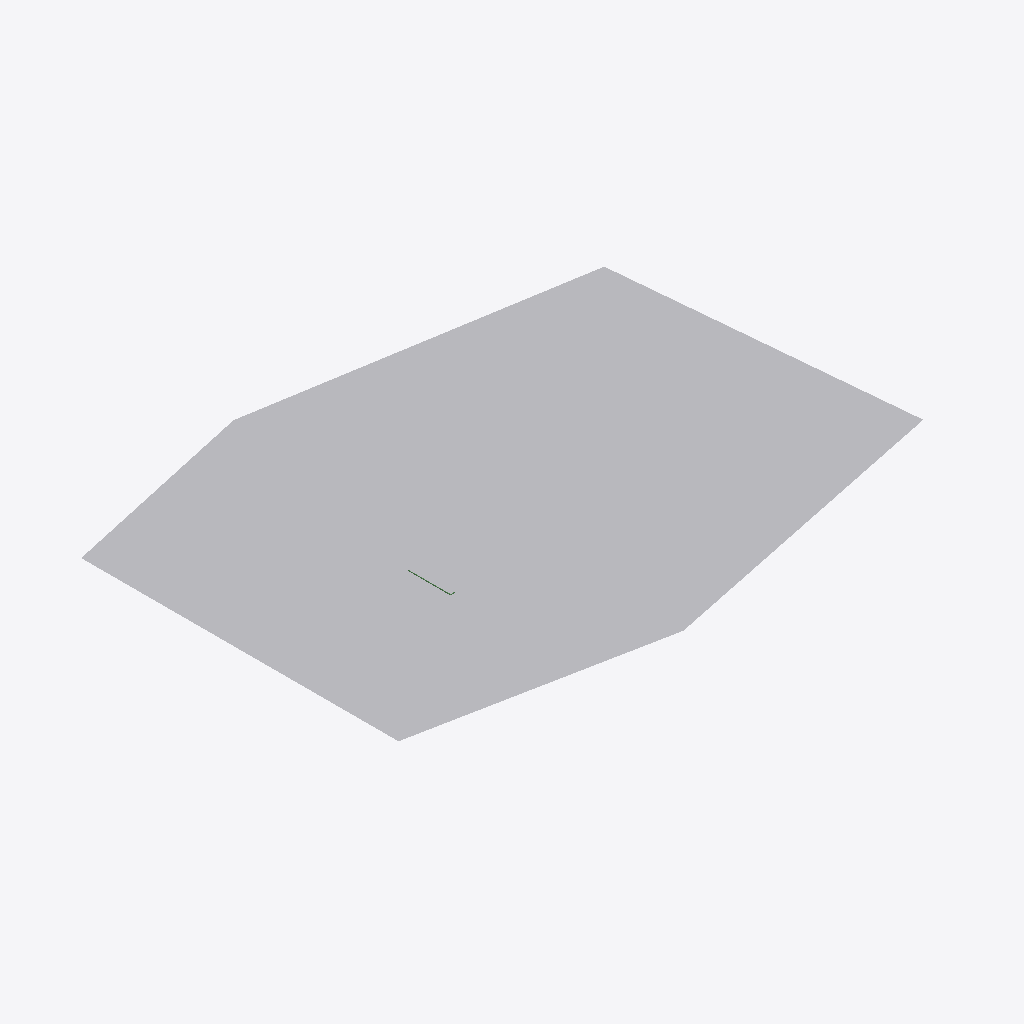
Isometric view of an IFC building model (IFC-SPF (STEP), schema IFC4, length unit millimetre), seen from the south-west, elements coloured by IFC class: 1 other element (light grey), 1 beam (green).
Extent 51.7 m × 38.9 m × 3.0 m (x, y, z). Storeys (3): Level 0 at 0.00 m; Level 0 at 0.00 m; Level 1 at 4.00 m. Elements (29): 15 IfcBeam, 12 IfcColumn, 2 IfcBuildingElementProxy.

HEADER;
FILE_DESCRIPTION(('ViewDefinition [DesignTransferView_V1.0]'),'2;1');
FILE_NAME('AlexModel2.ifc','2020-03-01T13:14:06',(''),(''),'The EXPRESS Data Manager Version 5.02.0100.07 : 28 Aug 2013','20190225_1515(x64) - Exporter 19.2.0.0 - Alternate UI 19.2.0.0','');
FILE_SCHEMA(('IFC4'));
ENDSEC;
DATA;
#108=IFCPROJECT('3hxJQiUrL7AekZvrbkYBb1',#42,'Project Number',$,$,'Project Name','Project Status',(#99),#94);
#8482=IFCPROJECT('3hxJQiUrL7AekZvrbkYBb1',#8457,'Project Number',$,$,'Project Name','Project Status',(#8483),#10744);
#148=IFCSITE('3hxJQiUrL7AekZvrbkYBb3',#42,'Default',$,$,#145,$,$,.ELEMENT.,$,$,$,$,$);
#8464=IFCSITE('3hxJQiUrL7AekZvrbkYBb3',#8457,'Default',$,$,#8461,$,$,.ELEMENT.,$,$,$,$,$);
#123=IFCBUILDING('3hxJQiUrL7AekZvrbkYBb0',#42,'',$,$,#33,$,'',.ELEMENT.,$,$,$);
#8472=IFCBUILDING('3hxJQiUrL7AekZvrbkYBb0',#8457,'',$,$,#8460,$,'',.ELEMENT.,$,$,$);
#136=IFCBUILDINGSTOREY('3hxJQiUrL7AekZvrcHTqU6',#42,'Level 0',$,'Level:Circle Head - Project Datum',#134,$,'Level 0',.ELEMENT.,0.0);
#142=IFCBUILDINGSTOREY('3hxJQiUrL7AekZvrcHTqG7',#42,'Level 1',$,'Level:Circle Head - Project Datum',#141,$,'Level 1',.ELEMENT.,4000.0);
#8474=IFCBUILDINGSTOREY('3hxJQiUrL7AekZvrcHTqU6',#8457,'Level 0',$,'Level:Circle Head - Project Datum',#8459,$,'Level 0',.ELEMENT.,0.0);
#12047=IFCBUILDINGELEMENTPROXY('3KbExTwY9DjQZtnpECETyF',#11528,'Surface:2613073',$,$,#12054,#12060,'2613073',.NOTDEFINED.);
#11517=IFCBEAM('3GGM3W8lT2m8w5g_8ji64F',#11528,'STB Träger - rechteckig:STB 400 x 600:2411712',$,'STB Träger - rechteckig:STB 400 x 600',#11529,#11535,'2411712',.NOTDEFINED.);
ENDSEC;